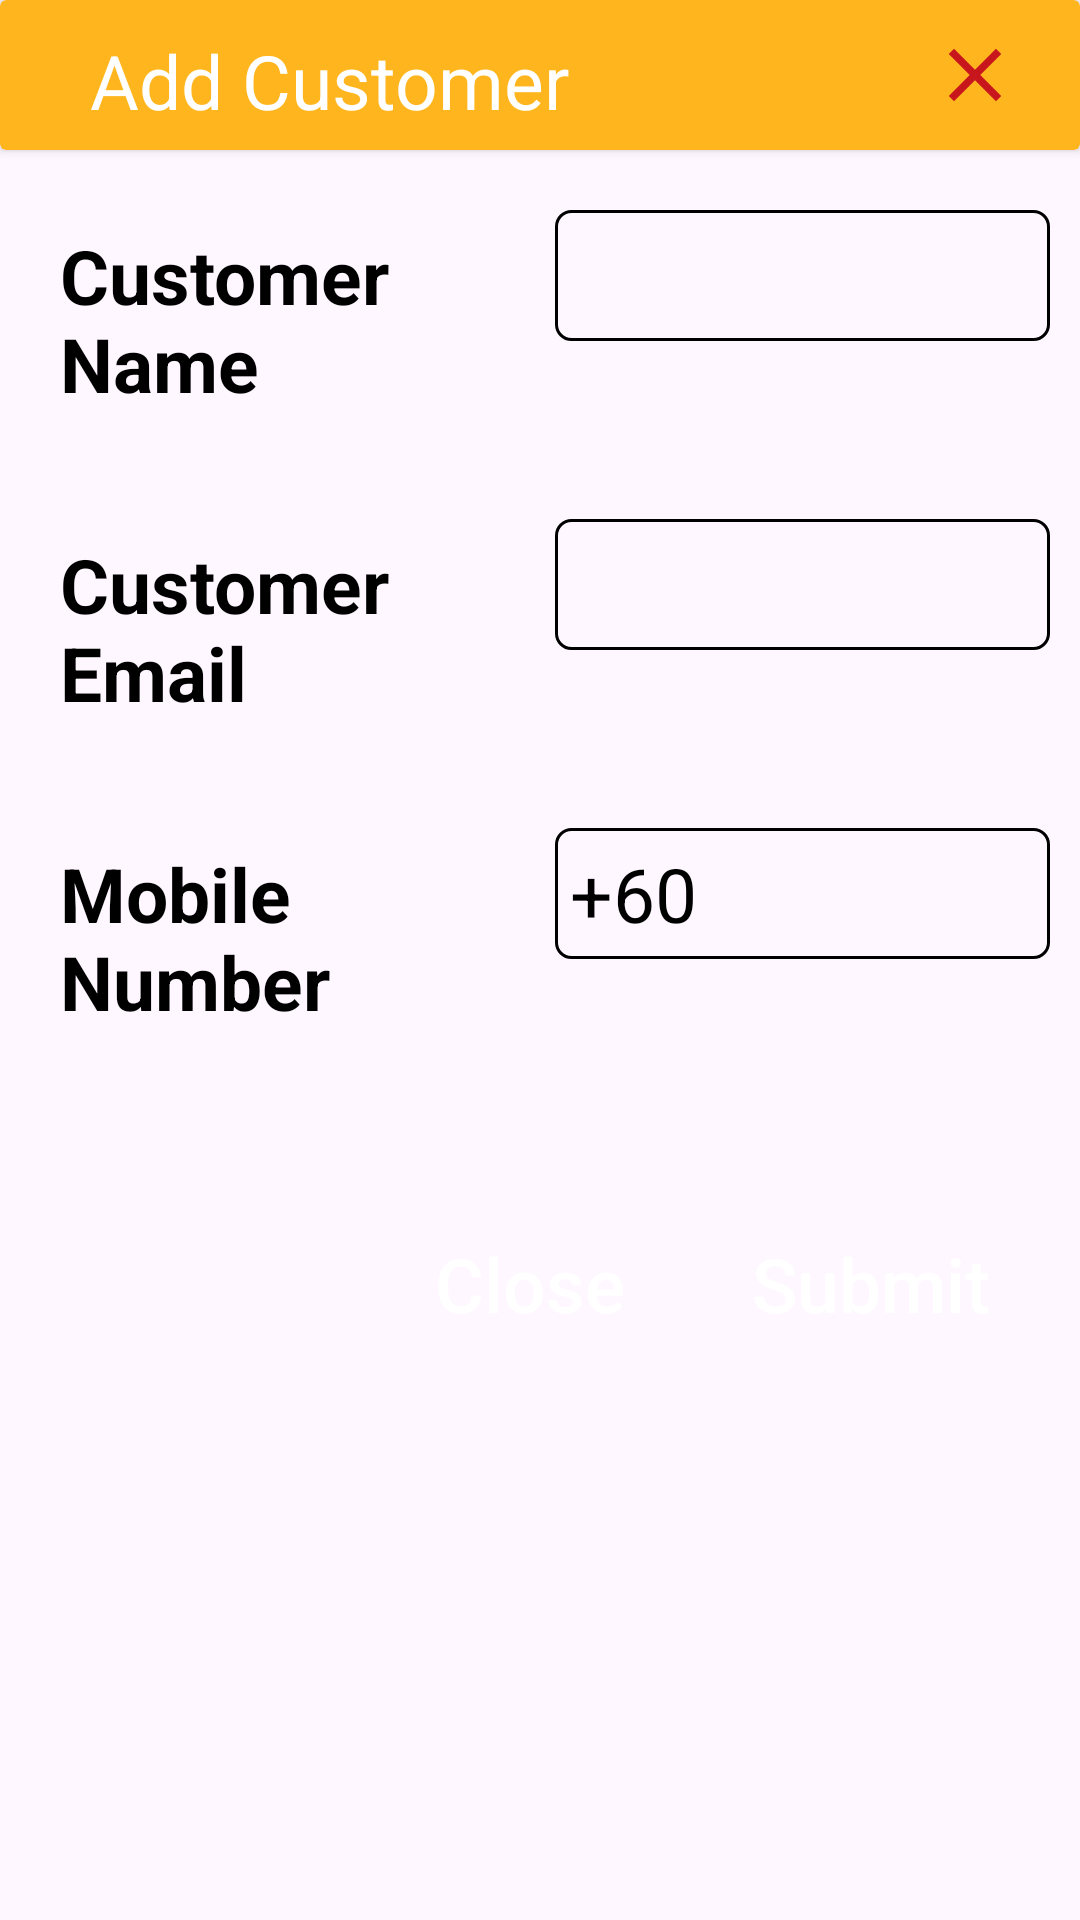

Here is an Android app screen rendered from its layout file. Give the layout XML and the strings, colors and styles it references.
<!-- AndroidManifest.xml: application theme Theme.FoodPos_Counter -->
<!-- res/layout/addcustomer_layout.xml -->
<?xml version="1.0" encoding="utf-8"?>
<LinearLayout xmlns:android="http://schemas.android.com/apk/res/android"
    android:layout_width="match_parent"
    android:layout_height="match_parent"
    xmlns:app="http://schemas.android.com/apk/res-auto"
    android:orientation="vertical">

    <LinearLayout
        android:layout_width="match_parent"
        android:layout_height="wrap_content"
        android:orientation="vertical">

        <androidx.cardview.widget.CardView
            android:layout_width="match_parent"
            android:layout_height="50dp"
            app:cardBackgroundColor="#FFB61E">
            <LinearLayout
                android:layout_width="match_parent"
                android:layout_height="wrap_content"
                android:layout_marginStart="20dp"
                android:layout_marginEnd="20dp"
                android:layout_gravity="center"
                android:orientation="horizontal">


                <TextView
                    android:layout_width="wrap_content"
                    android:layout_height="wrap_content"
                    android:text="Add Customer"
                    android:textAllCaps="false"
                    android:textSize="25dp"
                    android:padding="10dp"
                    android:textColor="#fff"/>


                <View
                    android:layout_width="0dp"
                    android:layout_height="0dp"
                    android:layout_weight="1"/>

                <ImageView
                    android:id="@+id/close"
                    android:layout_width="30dp"
                    android:layout_height="30dp"
                    android:layout_gravity="center"
                    android:src="@drawable/baseline_close_24"/>

            </LinearLayout>


        </androidx.cardview.widget.CardView>

        <LinearLayout
            android:layout_width="match_parent"
            android:layout_height="wrap_content"
            android:gravity="center"
            android:orientation="vertical">



            <LinearLayout
                android:layout_width="match_parent"
                android:layout_height="wrap_content"
                android:orientation="horizontal"
                android:paddingTop="20dp"
                android:paddingBottom="20dp"
                android:paddingEnd="10dp"
                android:paddingStart="20dp">

                <TextView
                    android:layout_width="0dp"
                    android:layout_height="wrap_content"
                    android:layout_weight="1"
                    android:text="Customer Name"
                    android:textSize="25dp"
                    android:textColor="#000"
                    android:textStyle="bold"/>


                <EditText
                    android:id="@+id/name"
                    android:layout_width="0dp"
                    android:layout_height="wrap_content"
                    android:layout_weight="1"
                    android:background="@drawable/edit_btn"
                    android:inputType="text"
                    android:padding="5dp"
                    android:textColor="#000"
                    android:textSize="25dp" />
            </LinearLayout>

            <LinearLayout
                android:layout_width="match_parent"
                android:layout_height="wrap_content"
                android:orientation="horizontal"
                android:paddingTop="20dp"
                android:paddingBottom="20dp"
                android:paddingEnd="10dp"
                android:paddingStart="20dp">

                <TextView
                    android:layout_width="0dp"
                    android:layout_height="wrap_content"
                    android:layout_weight="1"
                    android:text="Customer Email"
                    android:textSize="25dp"
                    android:textColor="#000"
                    android:textStyle="bold"/>


                <EditText
                    android:id="@+id/email"
                    android:layout_width="0dp"
                    android:layout_height="wrap_content"
                    android:layout_weight="1"
                    android:background="@drawable/edit_btn"
                    android:inputType="textEmailAddress"
                    android:padding="5dp"
                    android:textColor="#000"
                    android:textSize="25dp" />
            </LinearLayout>

        <LinearLayout
            android:layout_width="match_parent"
            android:layout_height="wrap_content"
            android:orientation="horizontal"
            android:paddingTop="20dp"
            android:paddingBottom="20dp"
            android:paddingEnd="10dp"
            android:paddingStart="20dp">

            <TextView
                android:layout_width="0dp"
                android:layout_height="wrap_content"
                android:layout_weight="1"
                android:text="Mobile Number"
                android:textSize="25dp"
                android:textColor="#000"
                android:textStyle="bold"/>


            <EditText
                android:id="@+id/mobile_no"
                android:layout_width="0dp"
                android:layout_height="wrap_content"
                android:layout_weight="1"
                android:background="@drawable/edit_btn"
                android:text="+60"
                android:inputType="number"
                android:padding="5dp"
                android:textColor="#000"
                android:textSize="25dp" />
        </LinearLayout>


        </LinearLayout>

    </LinearLayout>

    <View
        android:layout_width="match_parent"
        android:layout_height="20dp"/>

    <View
        android:layout_width="match_parent"
        android:layout_height="2dp"
        android:backgroundTint="#ECECEC"/>

    <View
        android:layout_width="match_parent"
        android:layout_height="20dp"/>

   <LinearLayout
       android:layout_width="match_parent"
       android:layout_height="wrap_content"
       android:gravity="end"
       android:paddingEnd="20dp"
       android:orientation="horizontal">

       <androidx.appcompat.widget.AppCompatButton
           android:id="@+id/cancel"
           android:layout_width="wrap_content"
           android:layout_height="wrap_content"
           android:text="Close"
           android:textAllCaps="false"
           android:textColor="#fff"
           android:textSize="25dp"
           android:background="@drawable/button"
           android:backgroundTint="@color/Red_Color"
           android:padding="10dp"/>

       <View
           android:layout_width="20dp"
           android:layout_height="0dp"/>

       <androidx.appcompat.widget.AppCompatButton
           android:id="@+id/submit"
           android:layout_width="wrap_content"
           android:layout_height="wrap_content"
           android:text="Submit"
           android:textAllCaps="false"
           android:textColor="#fff"
           android:textSize="25dp"
           android:background="@drawable/button"
           android:backgroundTint="@color/green_700"
           android:padding="10dp"/>

   </LinearLayout>

    <View
        android:layout_width="match_parent"
        android:layout_height="20dp"/>



</LinearLayout>
<!-- resources referenced by this layout -->
<resources>
  <color name="Red_Color">#C8161D</color>
  <color name="green_700">#388E3C</color>
  <!-- drawable baseline_close_24 (drawable) -->
  <vector android:height="30dp" android:tint="@color/Red_Color"
      android:viewportHeight="24" android:viewportWidth="24"
      android:width="30dp" xmlns:android="http://schemas.android.com/apk/res/android">
      <path android:fillColor="@android:color/white" android:pathData="M19,6.41L17.59,5 12,10.59 6.41,5 5,6.41 10.59,12 5,17.59 6.41,19 12,13.41 17.59,19 19,17.59 13.41,12z"/>
  </vector>
  <!-- drawable edit_btn (drawable) -->
  <?xml version="1.0" encoding="utf-8"?>
  <shape xmlns:android="http://schemas.android.com/apk/res/android"
      android:shape="rectangle">
  
      <corners android:radius="5dp"/>
  
      <stroke android:color="#000"
          android:width="1dp"/>
  
  
  </shape>
  <style name="Theme.FoodPos_Counter" parent="Base.Theme.FoodPos_Counter" />'
  <style name="Base.Theme.FoodPos_Counter" parent="Theme.Material3.DayNight.NoActionBar">
          
          
          <item name="colorPrimary">#C8161D</item>
          <item name="colorPrimaryVariant">#C8161D</item>
          <item name="colorOnPrimary">@color/black</item>
          
          <item name="colorSecondary">#C8161D</item>
          <item name="colorSecondaryVariant">#C8161D</item>
          <item name="colorOnSecondary">@color/black</item>
          
          <item name="android:statusBarColor" tools:targetApi="l">?attr/colorPrimaryVariant</item>
  
      </style>
  <color name="black">#FF000000</color>
</resources>
